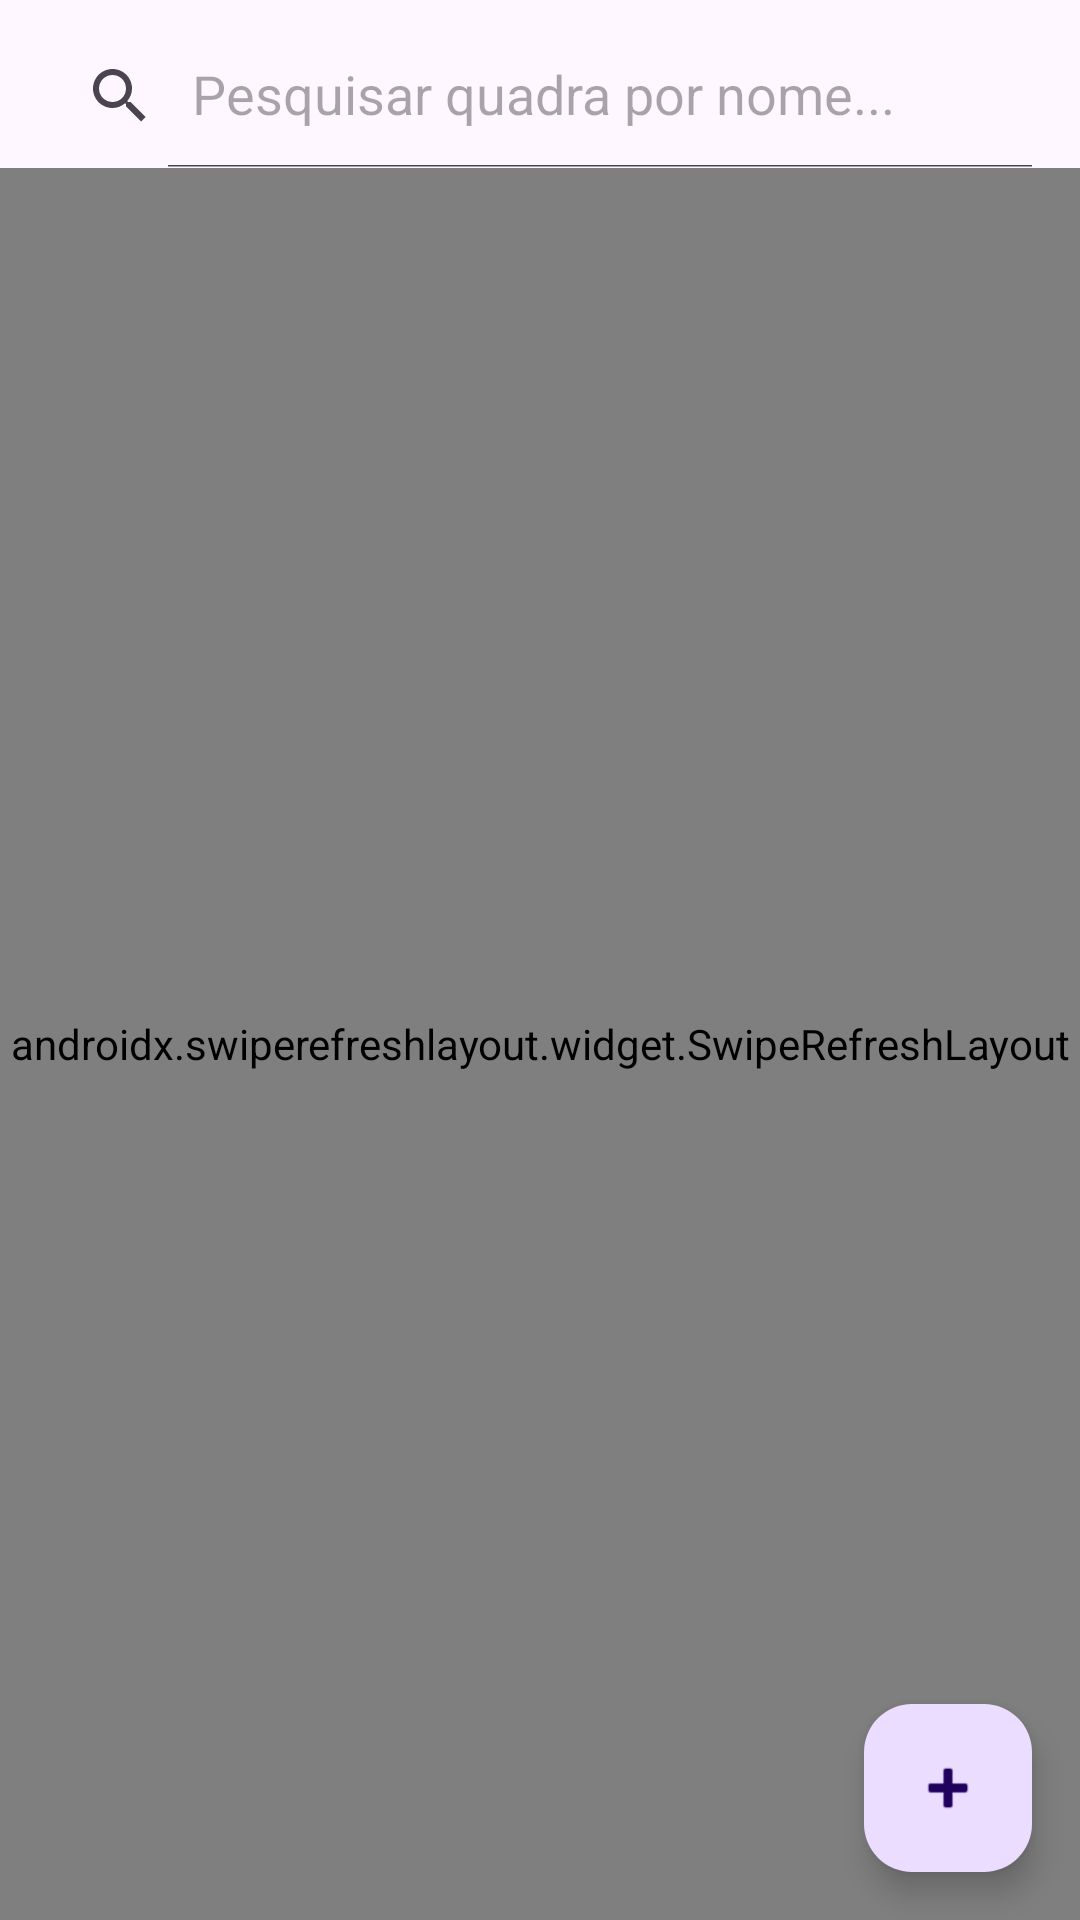

This screen was rendered from an Android layout file. Write that file and the resources it references.
<!-- AndroidManifest.xml: application theme Theme.Safoandroid -->
<!-- res/layout/activity_quadras.xml -->
<?xml version="1.0" encoding="utf-8"?>
<androidx.constraintlayout.widget.ConstraintLayout
    xmlns:android="http://schemas.android.com/apk/res/android"
    xmlns:app="http://schemas.android.com/apk/res-auto"
    xmlns:tools="http://schemas.android.com/tools"
    android:id="@+id/mainQuadras"
    android:layout_width="match_parent"
    android:layout_height="match_parent"
    tools:context=".QuadrasActivity">

    <androidx.appcompat.widget.SearchView
        android:id="@+id/searchViewQuadras"
        android:layout_width="0dp"
        android:layout_height="wrap_content"
        android:layout_margin="8dp"
        app:iconifiedByDefault="false"
        app:queryHint="Pesquisar quadra por nome..."
        app:layout_constraintTop_toTopOf="parent"
        app:layout_constraintStart_toStartOf="parent"
        app:layout_constraintEnd_toEndOf="parent" />

    <androidx.swiperefreshlayout.widget.SwipeRefreshLayout
        android:id="@+id/swipeRefreshQuadras"
        android:layout_width="0dp"
        android:layout_height="0dp"
        app:layout_constraintTop_toBottomOf="@id/searchViewQuadras"
        app:layout_constraintBottom_toBottomOf="parent"
        app:layout_constraintStart_toStartOf="parent"
        app:layout_constraintEnd_toEndOf="parent">

        <androidx.recyclerview.widget.RecyclerView
            android:id="@+id/recyclerViewQuadras"
            android:layout_width="match_parent"
            android:layout_height="match_parent"
            android:padding="8dp" />

    </androidx.swiperefreshlayout.widget.SwipeRefreshLayout>

    <com.google.android.material.floatingactionbutton.FloatingActionButton
        android:id="@+id/fabAdicionarQuadra"
        android:layout_width="wrap_content"
        android:layout_height="wrap_content"
        android:layout_margin="16dp"
        android:contentDescription="Adicionar Quadra"
        android:src="@android:drawable/ic_input_add"
        app:layout_constraintBottom_toBottomOf="parent"
        app:layout_constraintEnd_toEndOf="parent" />

</androidx.constraintlayout.widget.ConstraintLayout>
<!-- resources referenced by this layout -->
<resources>
  <style name="Theme.Safoandroid" parent="Base.Theme.Safoandroid" />
  <style name="Base.Theme.Safoandroid" parent="Theme.Material3.DayNight.NoActionBar">
          
          
      </style>
</resources>
